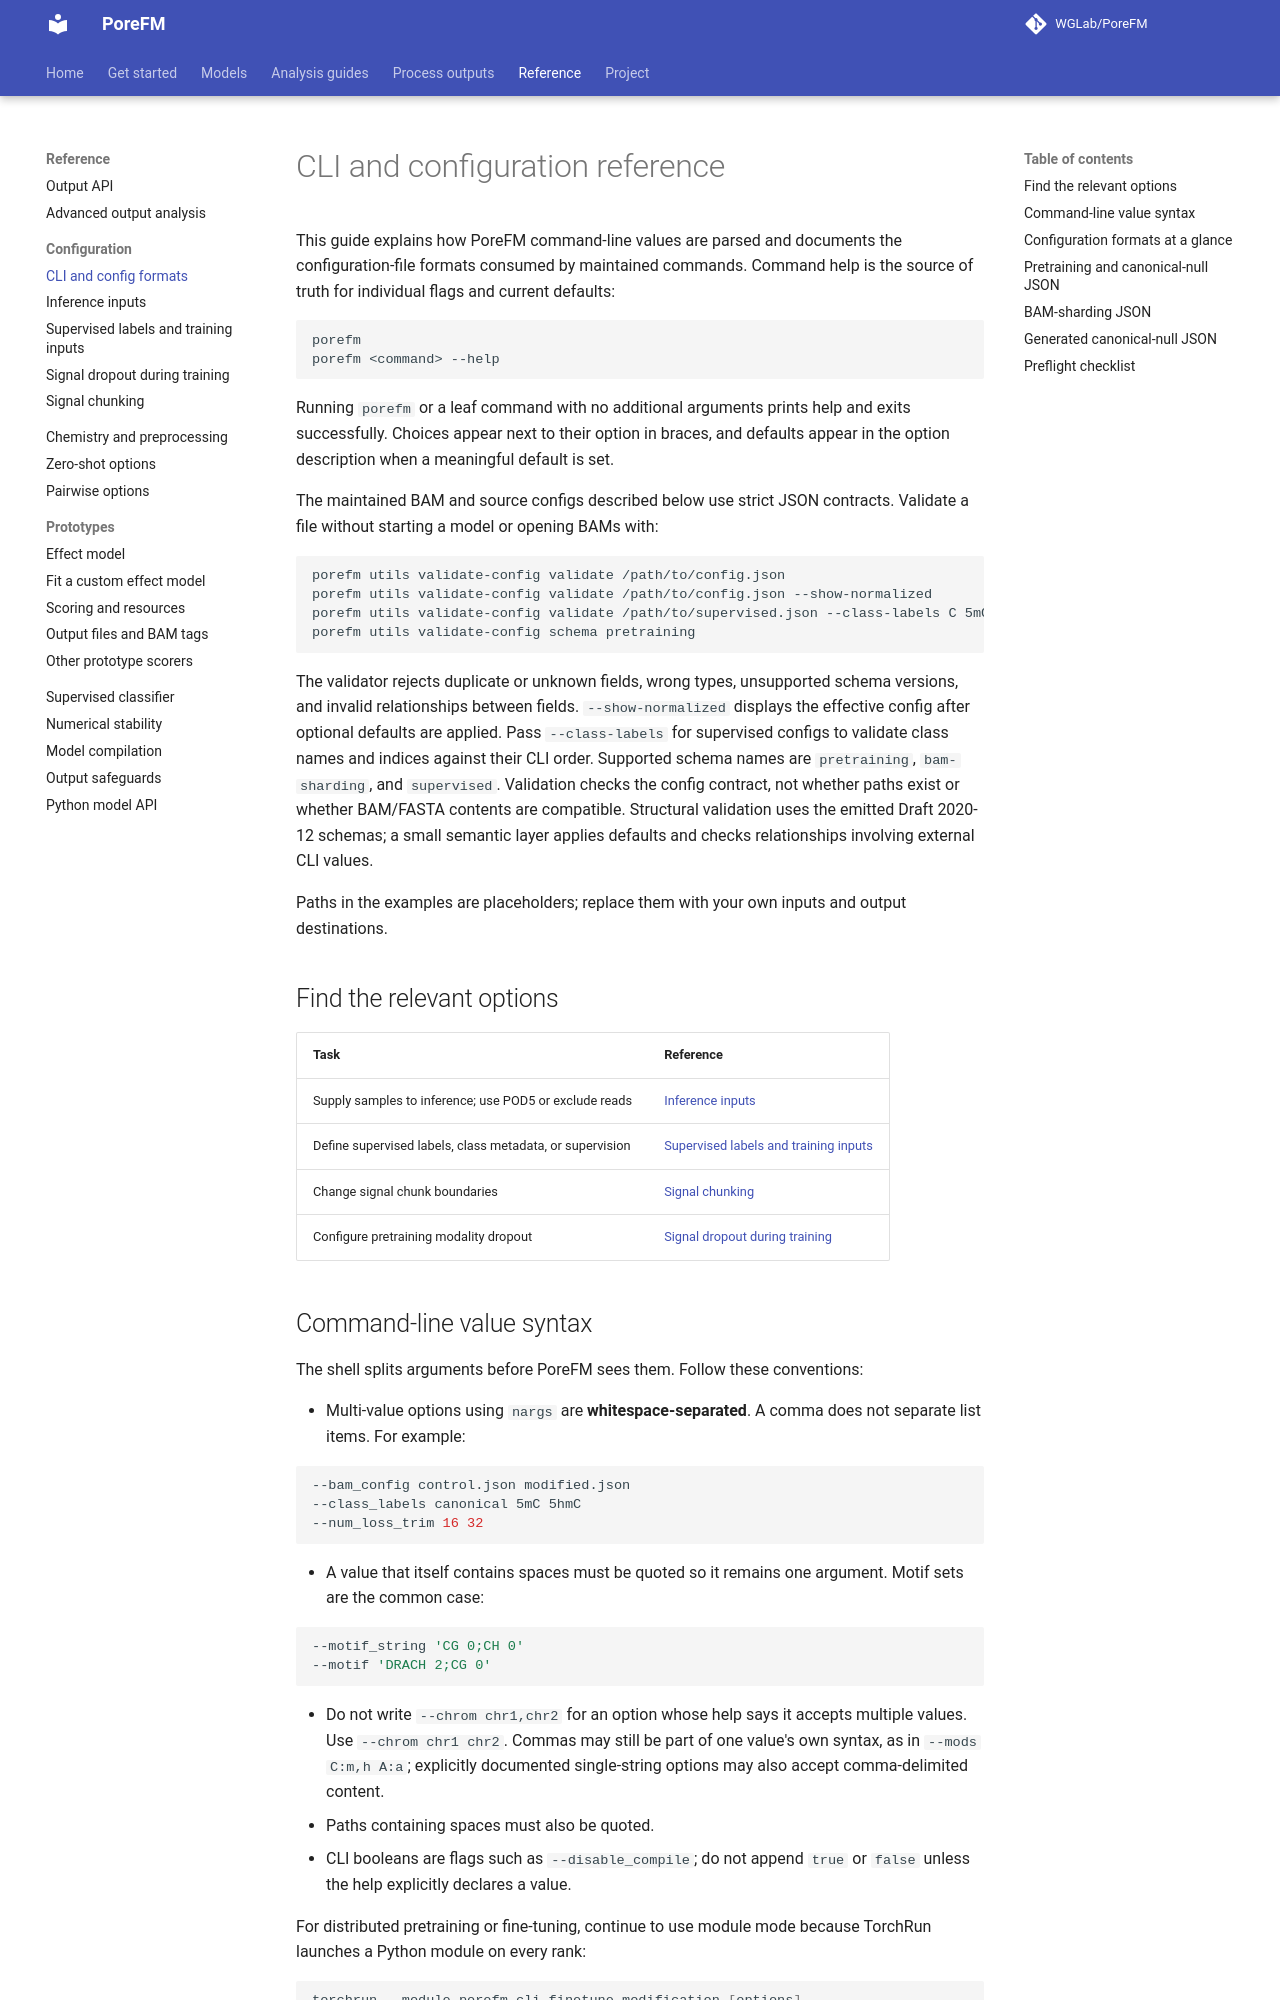

repository: WGLab/PoreFM · page: configuration/index.html · generator: mkdocs

# CLI and configuration reference

This guide explains how PoreFM command-line values are parsed and documents
the configuration-file formats consumed by maintained commands. Command help
is the source of truth for individual flags and current defaults:

```bash
porefm
porefm <command> --help
```

Running `porefm` or a leaf command with no additional arguments prints help and
exits successfully. Choices appear next to their option in braces, and defaults
appear in the option description when a meaningful default is set.

The maintained BAM and source configs described below use strict JSON
contracts. Validate a file without starting a model or opening BAMs with:

```bash
porefm utils validate-config validate /path/to/config.json
porefm utils validate-config validate /path/to/config.json --show-normalized
porefm utils validate-config validate /path/to/supervised.json --class-labels C 5mC 5hmC
porefm utils validate-config schema pretraining
```

The validator rejects duplicate or unknown fields, wrong types, unsupported
schema versions, and invalid relationships between fields. `--show-normalized`
displays the effective config after optional defaults are applied. Pass
`--class-labels` for supervised configs to validate class names and indices
against their CLI order. Supported schema names are `pretraining`,
`bam-sharding`, and `supervised`. Validation checks the config
contract, not whether paths exist or whether BAM/FASTA contents are compatible.
Structural validation uses the emitted Draft 2020-12 schemas; a small semantic
layer applies defaults and checks relationships involving external CLI values.

Paths in the examples are placeholders; replace them with your own inputs and
output destinations.

## Find the relevant options

| Task | Reference |
| --- | --- |
| Supply samples to inference; use POD5 or exclude reads | [Inference inputs](reference/inference-inputs.md) |
| Define supervised labels, class metadata, or supervision | [Supervised labels and training inputs](reference/training-inputs.md) |
| Change signal chunk boundaries | [Signal chunking](reference/chunking.md) |
| Configure pretraining modality dropout | [Signal dropout during training](reference/pretraining-policies.md) |
